Image classification data set "augmented" (snarfnet/fukusou-kion on GitHub). Class labels (2): not tsuchinoko, tsuchinoko candidate.

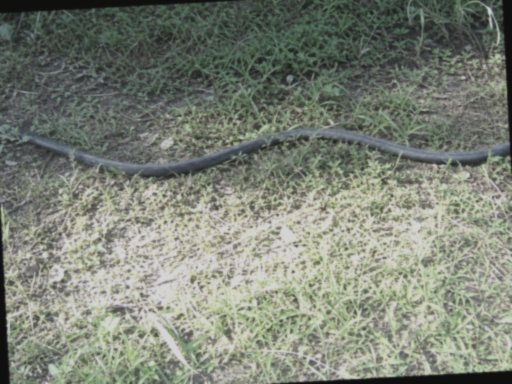
Label: tsuchinoko candidate

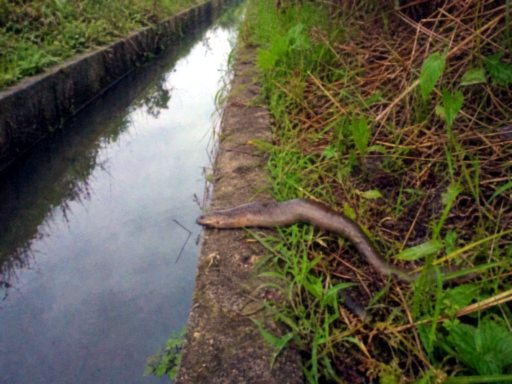
Label: tsuchinoko candidate

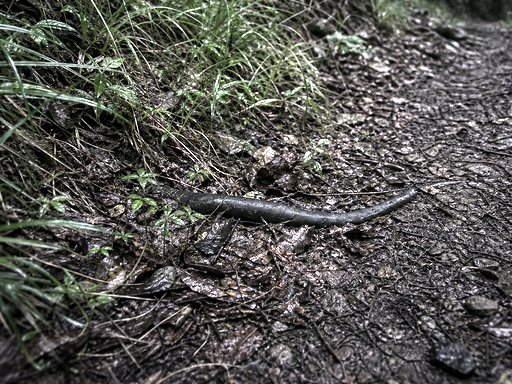
Label: not tsuchinoko

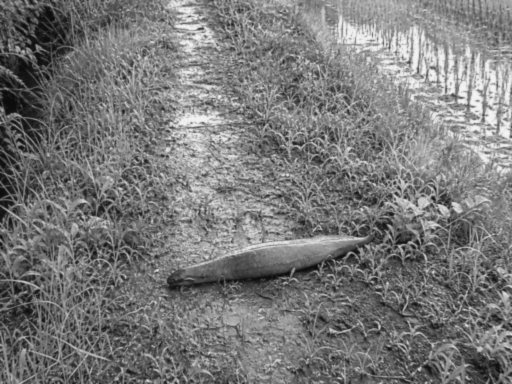
Label: tsuchinoko candidate

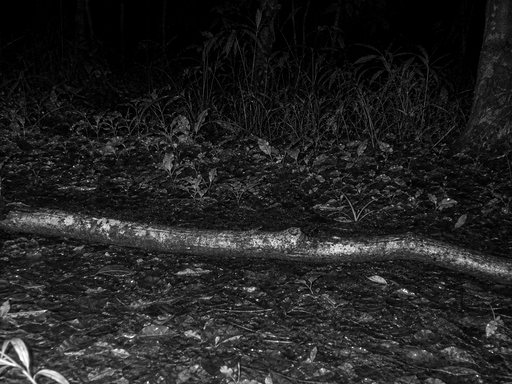
Label: not tsuchinoko

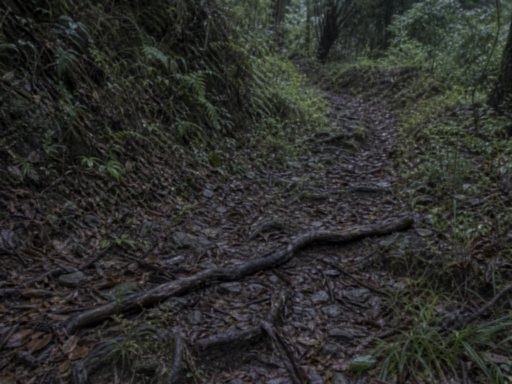
Label: not tsuchinoko
